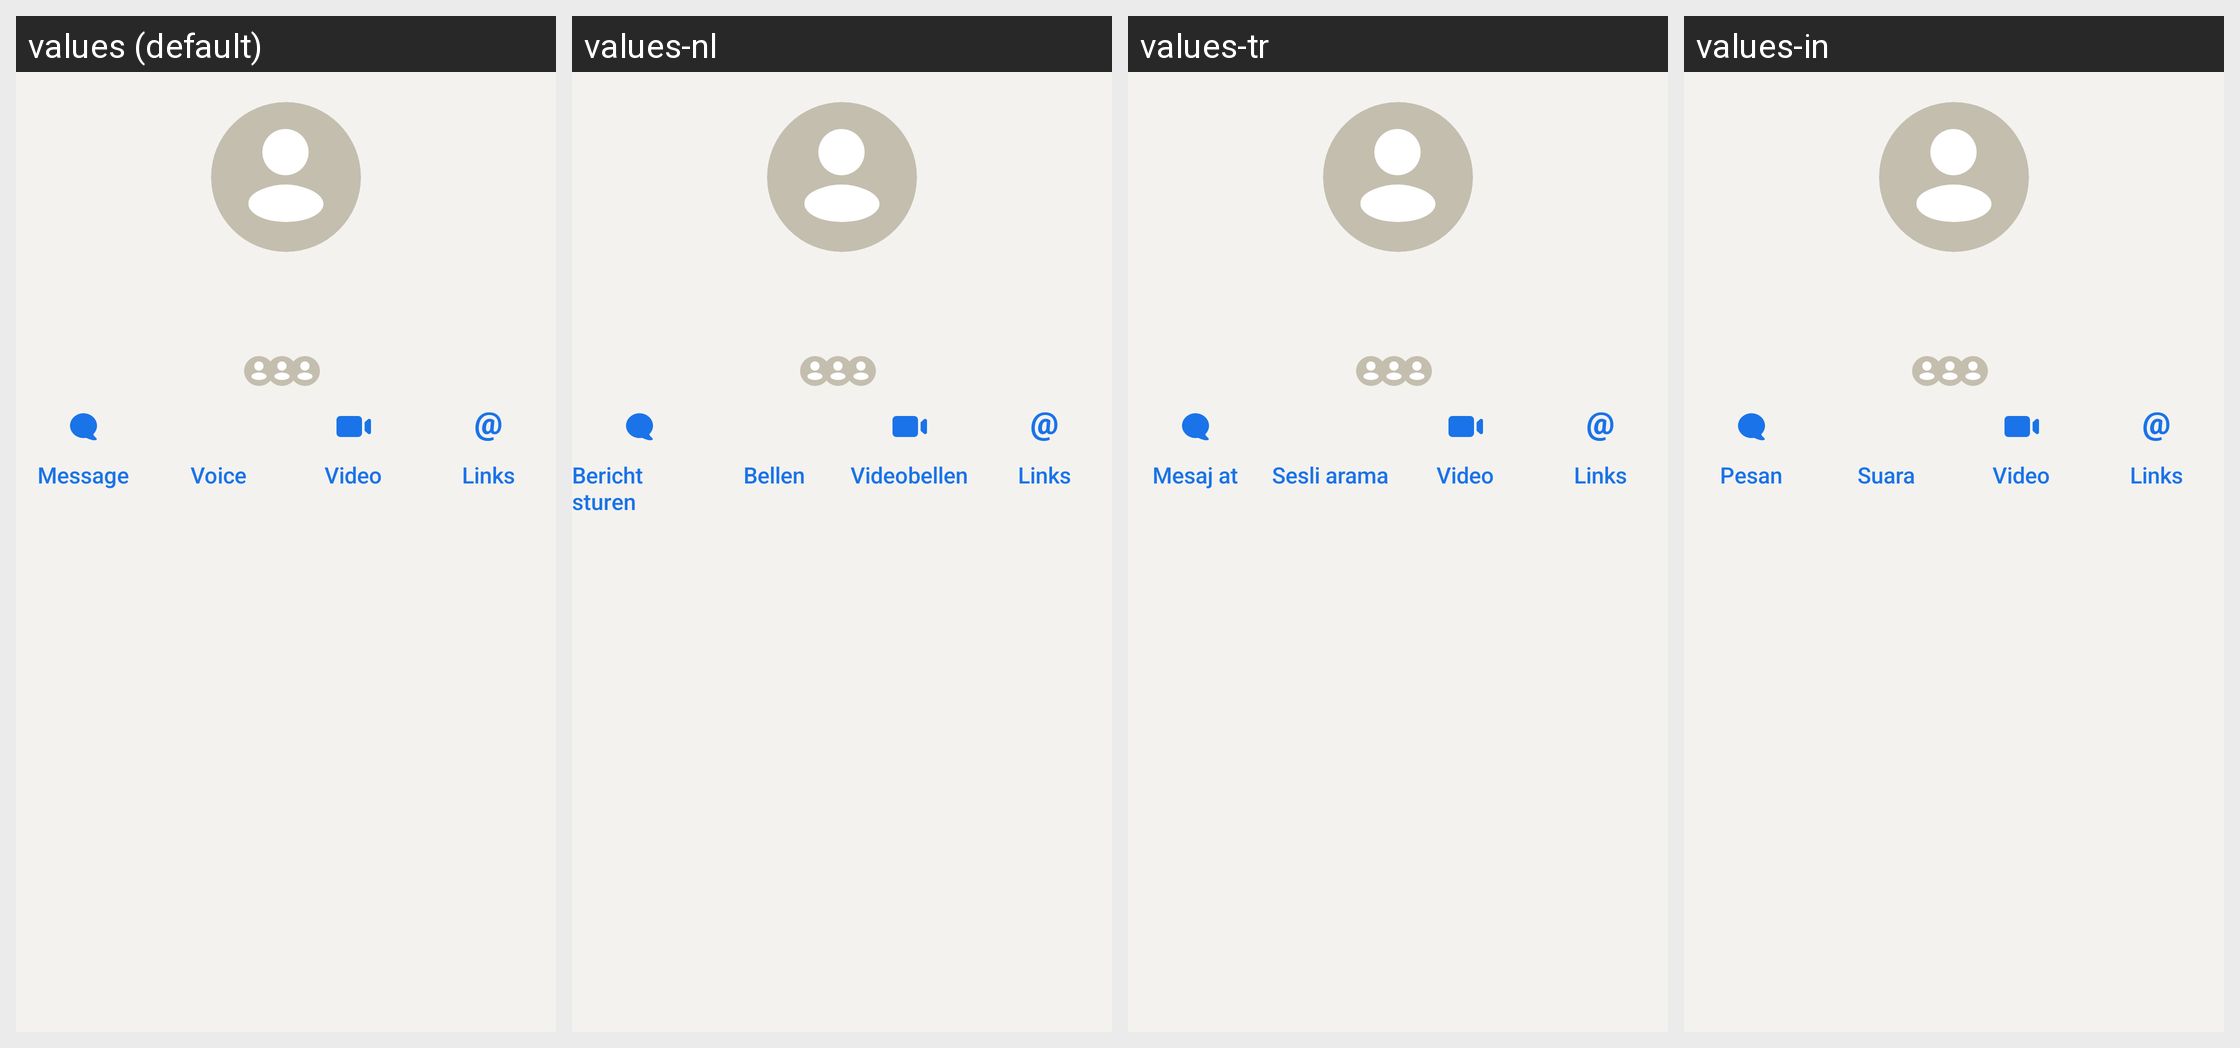

Translations of the strings shown on this Android screen, per locale in the grid:
Android screen res/layout/profile_header.xml rendered under 4 locales, left to right: values (default), values-nl, values-tr, values-in. Device: Nexus 5 (rendered at 1080×1920; each locale shown at half size, 540×960, under a caption strip naming it); theme AppTheme.
Other locales in the repository, not shown: values-ar, values-bg, values-cs, values-de, values-el, values-es, values-fa, values-fr, values-hi, values-id, values-pl, values-pt, values-pt-rBR, values-ru.
Strings drawn on this screen, with the default value and each locale's value (text and hints the layout hard-codes, and strings that could not be matched under every locale, appear in the picture but are not listed):

message
  values: Message
  values-nl: Bericht sturen
  values-tr: Mesaj at
  values-in: Pesan

call_action_voice_short
  values: Voice
  values-nl: Bellen
  values-tr: Sesli arama
  values-in: Suara

call_action_video_short
  values: Video
  values-nl: Videobellen
  values-tr: Video
  values-in: Video

links
  values: Links
  values-nl: Links
  values-tr: Links
  values-in: Links
